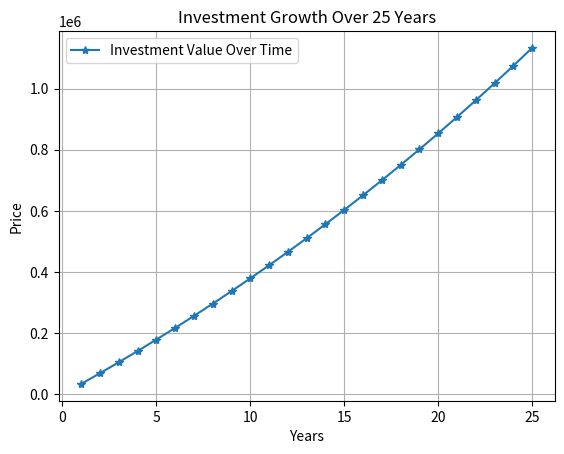

Write the Python code that produced this figure.
import matplotlib.pyplot as plt

def f(x):
    sum = 0
    for i in range(x):
        sum = (sum + 33500) * 1.0225  # 每年加33500後，對整體進行利率增長
    return sum

x = [year for year in range(1, 26)]
y = [f(year) for year in range(1, 26)]

plt.plot(x, y, "-*", label="Investment Value Over Time")
plt.xlabel("Years")
plt.ylabel("Price")
plt.title("Investment Growth Over 25 Years")
plt.grid()
plt.legend()
plt.savefig("BA_plot4_out.jpg", bbox_inches="tight")
plt.show()



